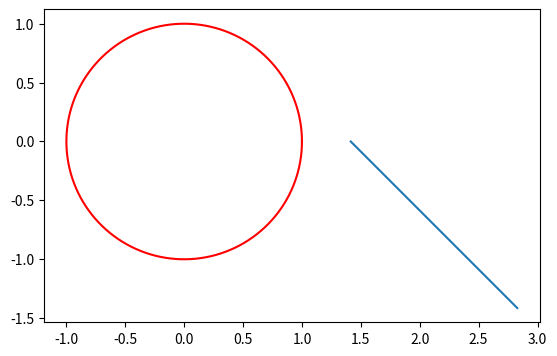

Write the Python code that produced this figure.
import math as m
import numpy as np
from matplotlib import pyplot as plt 

#task1b
def draw_line(m,c,x0,ell):
    leftPoint = [x0, m*x0+c]
    rightPoint = [x0+ell/((1+m**2)**0.5), m*x0+(m*ell)/((1+m**2)**0.5)+c]
    plt.plot([leftPoint[0], rightPoint[0]], [leftPoint[1], rightPoint[1]])

#task2
def draw_unit_circle(thecolour):
    theta = np.linspace(0, 2*m.pi, 10000)
    plt.plot([m.cos(t) for t in theta], [m.sin(t) for t in theta], color=thecolour)

#task3b
def draw_circle(circ, thecolour):
    theta = np.linspace(0, 2*m.pi, 10000)
    plt.plot([m.cos(t)*circ[1] + circ[0][0] for t in theta], [m.sin(t)*circ[1] + circ[0][1] for t in theta], color=thecolour)

#task4
def show_six_circles_example():
    for j in range(0,6):
        draw_circle([[m.cos(j*(m.pi/3)), m.sin(j*(m.pi/3))], 0.5], "red")

#task5b
def draw_ellipse(n,m,a,b):
    xVals = [np.linspace(n-a, n+a, 1000)]
    plt.plot(xVals + xVals, [m+b*(1-(1/a**2)*(x-n)**2)**0.5 for x in xVals] + [m-b*(1-(1/a**2)*(x-n)**2)**0.5 for x in xVals])

#task6b
def draw_tangent(circ, xy, d, thecolour):
    if round((xy[0]-circ[0][0])**2 + (xy[1]-circ[0][1])**2, 2) != round(circ[1]**2, 2):
        raise ArithmeticError
    
    tVals = np.linspace(0,2*m.pi,10000)
    draw_line((circ[0][0]-xy[0])/(xy[1]-circ[0][1]), (xy[0]-circ[0][0])/(xy[1]-circ[0][1])*xy[0]+xy[1], xy[0]+(d/2)*(1/(1+((circ[0][0]-xy[0])/(xy[1]-circ[0][1]))**2))**0.5, d)

    plt.plot([circ[1]*m.cos(t)+circ[0][0] for t in tVals],[circ[1]*m.sin(t)+circ[0][1] for t in tVals], color=thecolour)

    

draw_tangent([[0, 0], 1], [(2**0.5)/2, (2**0.5)/2], 2, "red")

plt.gca().set_aspect("equal","box")
plt.show() 
